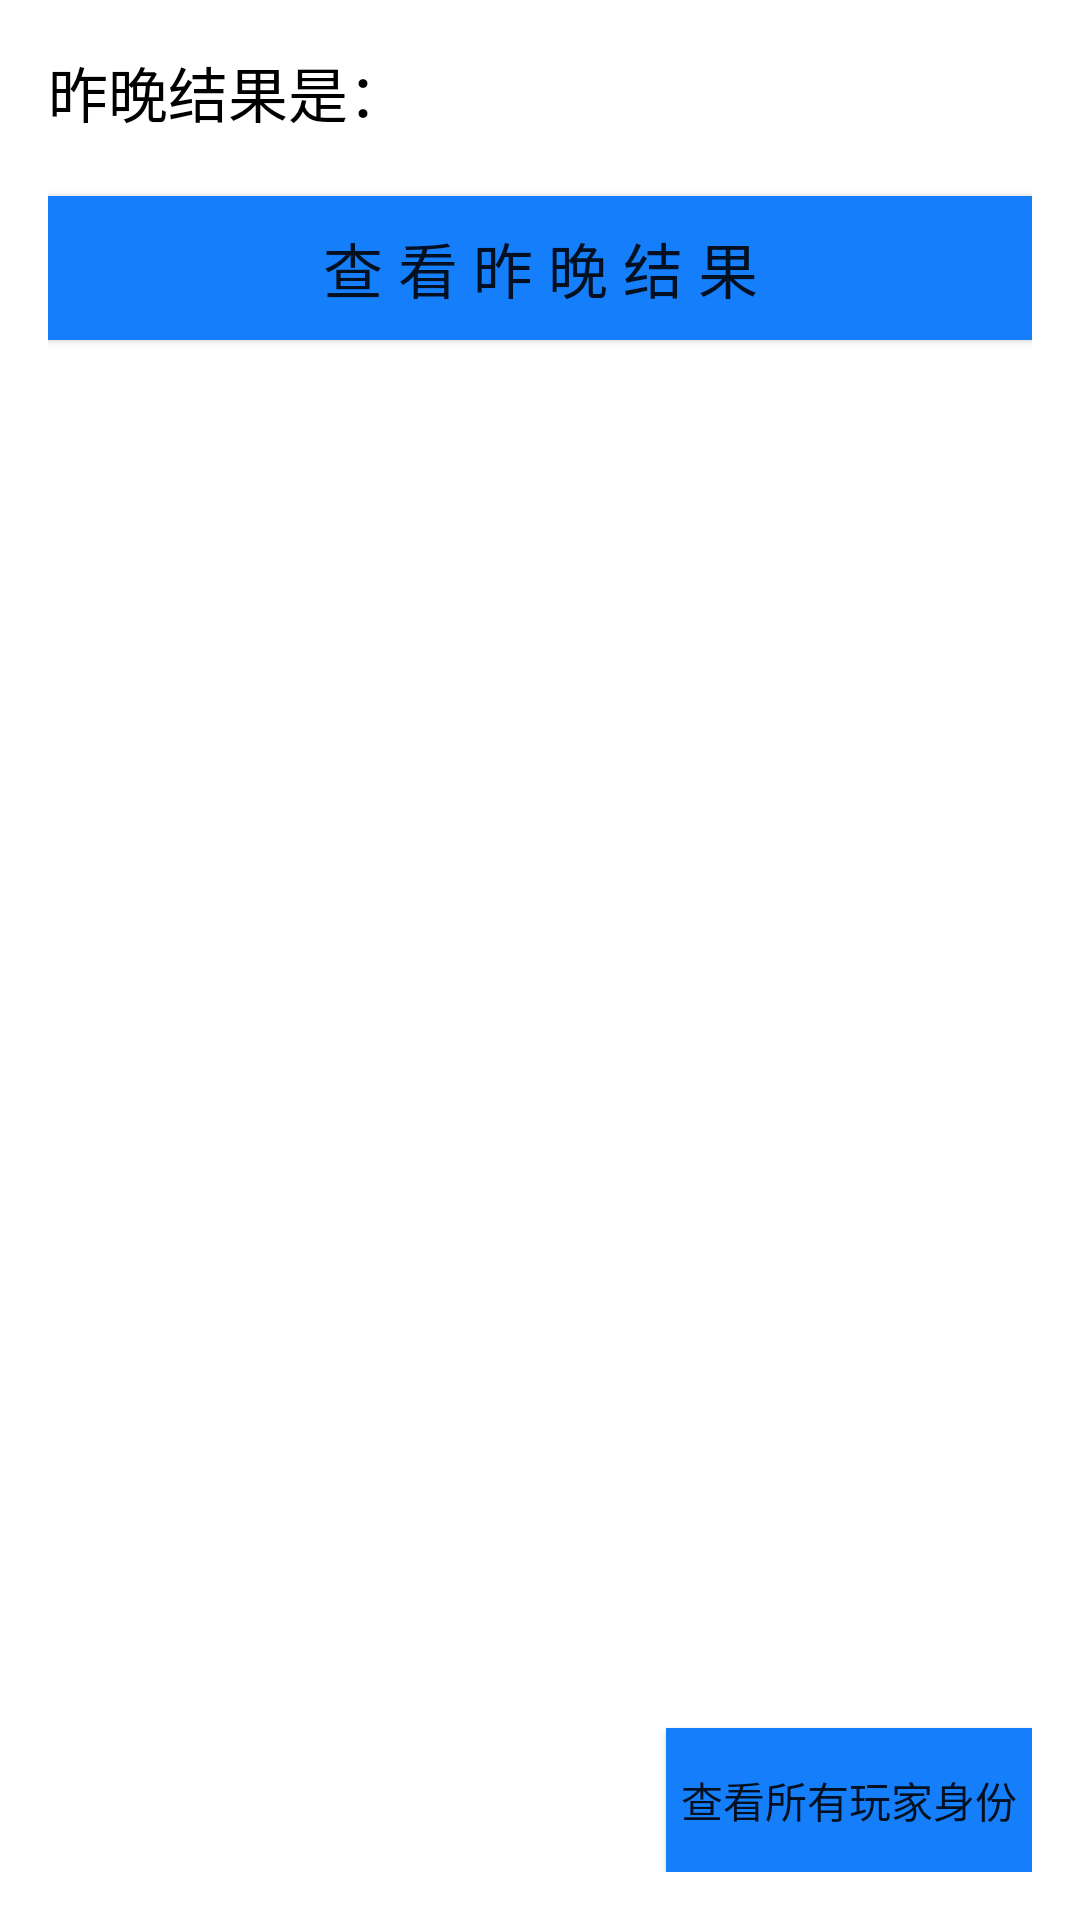

The Android layout XML behind this screen, and the referenced resources:
<!-- AndroidManifest.xml: application theme AppTheme.Base -->
<!-- res/layout/activity_result.xml -->
<?xml version="1.0" encoding="utf-8"?>
<RelativeLayout xmlns:android="http://schemas.android.com/apk/res/android"
    xmlns:tools="http://schemas.android.com/tools"
    android:layout_width="match_parent"
    android:layout_height="match_parent"
    android:paddingBottom="@dimen/activity_vertical_margin"
    android:paddingLeft="@dimen/activity_horizontal_margin"
    android:paddingRight="@dimen/activity_horizontal_margin"
    android:paddingTop="@dimen/activity_vertical_margin"
    tools:context="com.werewolfgame.werewolfgame.Activity.Activity.ResultActivity">
    <TextView
        android:id="@+id/tv_result_title"
        android:layout_width="wrap_content"
        android:layout_height="wrap_content"
        android:textSize="20sp"
        android:textColor="@color/app_text_new_black"
        android:text="昨晚结果是："/>
    <TextView
        android:id="@+id/tv_result"
        android:layout_width="wrap_content"
        android:layout_height="wrap_content"
        android:textSize="20sp"
        android:textColor="@color/colorPrimary"
        android:visibility="invisible"
        android:layout_toRightOf="@+id/tv_result_title"/>
    <Button
        android:layout_marginTop="20dp"
        android:layout_width="match_parent"
        android:layout_height="wrap_content"
        android:background="@drawable/button_bg_selector"
        android:layout_below="@+id/tv_result_title"
        android:text="查 看 昨 晚 结 果"
        android:textSize="@dimen/common_text_size"
        android:onClick="ResultOnClick"/>


    <Button
        android:id="@+id/role_check"
        android:layout_width="wrap_content"
        android:layout_height="wrap_content"
        android:gravity="center"
        android:layout_alignParentBottom="true"
        android:layout_alignParentRight="true"
        android:text="查看所有玩家身份"
        android:background="@drawable/button_bg_selector"/>
    <TextView
        android:id="@+id/tv_allrole"
        android:layout_width="match_parent"
        android:layout_height="wrap_content"
        android:textSize="@dimen/mid_text_size"
        android:layout_above="@+id/role_check"
        android:visibility="gone"/>

</RelativeLayout>
<!-- resources referenced by this layout -->
<resources>
  <color name="app_text_new_black">#000000</color>
  <color name="colorPrimary">#3F51B5</color>
  <dimen name="activity_horizontal_margin">16dp</dimen>
  <dimen name="activity_vertical_margin">16dp</dimen>
  <dimen name="common_text_size">20sp</dimen>
  <dimen name="mid_text_size">28sp</dimen>
  <!-- drawable button_bg_selector (drawable) -->
  <?xml version="1.0" encoding="UTF-8"?>
  <selector xmlns:android="http://schemas.android.com/apk/res/android">
      <item android:drawable="@color/app_text_price_secondary_new_ui" android:state_enabled="false" />
      <item android:drawable="@color/colorPrimaryDark" android:state_pressed="true" />
      <item android:drawable="@color/colorPrimaryDark" android:state_checked="true" />
      <item android:drawable="@drawable/dialog_bt_style" />
  </selector>
  <style name="AppTheme.Base" parent="Theme.AppCompat.Light.NoActionBar">
          <item name="colorPrimary">@color/colorPrimary</item>
          <item name="colorPrimaryDark">@color/colorPrimaryDark</item>
          <item name="colorAccent">@color/colorAccent</item>
          <item name="android:windowBackground">@android:color/white</item>
      </style>
  <color name="app_text_price_secondary_new_ui">#98989f</color>
  <color name="colorPrimaryDark">#303F9F</color>
  <!-- drawable dialog_bt_style (drawable) -->
  <?xml version="1.0" encoding="utf-8"?>
  <shape xmlns:android="http://schemas.android.com/apk/res/android">
  
      <solid
          android:color="@color/app_text_blue"
          />
  
      <stroke
          android:width="2dp"
          android:color="@color/app_text_blue"/>
      <padding
          android:left="5dp"
          android:top="2dp"
          android:right="5dp"
          android:bottom="2dp" />
  </shape>
  <color name="colorAccent">#FF4081</color>
  <color name="app_text_blue">#157EFA</color>
</resources>
